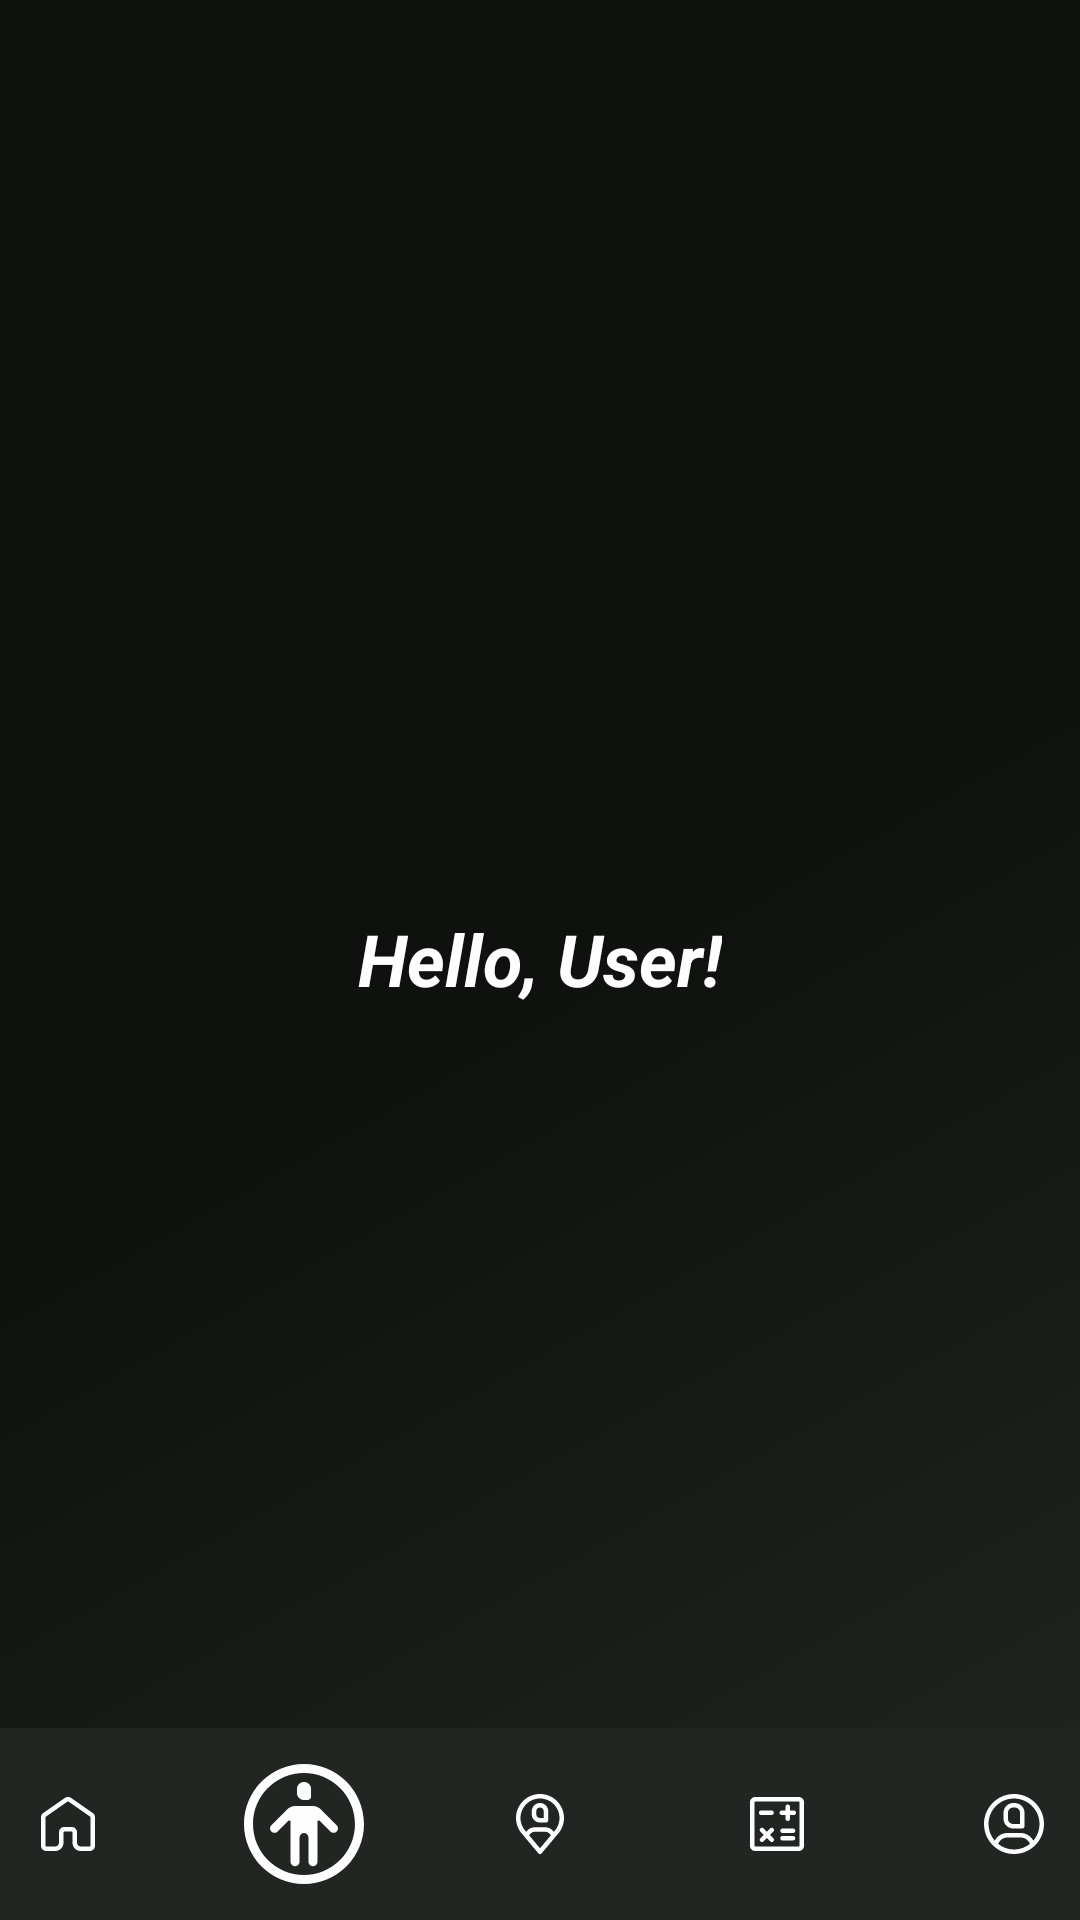

Write the Android layout XML for this screen, with the resource values it uses.
<!-- AndroidManifest.xml: application theme Theme.PasaFit -->
<!-- res/layout/activity_dashboard.xml -->
<?xml version="1.0" encoding="utf-8"?>
<androidx.constraintlayout.widget.ConstraintLayout xmlns:android="http://schemas.android.com/apk/res/android"
    xmlns:app="http://schemas.android.com/apk/res-auto"
    xmlns:tools="http://schemas.android.com/tools"
    android:layout_width="match_parent"
    android:layout_height="match_parent"
    android:background="@drawable/bg"
    tools:context=".Dashboard">

    <TextView
        android:id="@+id/textViewHelloMessage"
        android:layout_width="wrap_content"
        android:layout_height="wrap_content"
        android:text="@string/hello_dashboard"
        android:textColor="@color/white"
        android:textSize="24sp"
        android:textStyle="bold|italic"
        app:layout_constraintBottom_toBottomOf="parent"
        app:layout_constraintEnd_toEndOf="parent"
        app:layout_constraintStart_toStartOf="parent"
        app:layout_constraintTop_toTopOf="parent"
        app:layout_constraintVertical_bias="0.499" />

    <LinearLayout
        android:layout_width="410dp"
        android:layout_height="64dp"
        android:background="@color/eerie_black"
        android:orientation="horizontal"
        android:padding="8dp"
        app:layout_constraintBottom_toBottomOf="parent"
        app:layout_constraintEnd_toEndOf="parent"
        app:layout_constraintStart_toStartOf="parent"
        app:layout_constraintTop_toBottomOf="@id/textViewHelloMessage"
        app:layout_constraintVertical_bias="1.0">

        <ImageButton
            android:id="@+id/btn_dashboard_home"
            android:layout_width="0dp"
            android:layout_height="match_parent"
            android:layout_weight="1"
            android:background="?attr/selectableItemBackgroundBorderless"
            android:scaleType="centerInside"
            android:src="@drawable/system_regular_41_home"
            app:tint="@color/white" />

        <ImageButton
            android:id="@+id/btn_dashboard_exercises"
            android:layout_width="0dp"
            android:layout_height="match_parent"
            android:layout_weight="1"
            android:background="?attr/selectableItemBackgroundBorderless"
            android:scaleType="centerInside"
            android:src="@drawable/system_regular_199_attribution"
            app:tint="@color/white" />

        <ImageButton
            android:id="@+id/btn_dashboard_track"
            android:layout_width="0dp"
            android:layout_height="match_parent"
            android:layout_weight="1"
            android:background="?attr/selectableItemBackgroundBorderless"
            android:scaleType="centerInside"
            android:src="@drawable/system_regular_130_location_user"
            app:tint="@color/white" />

        <ImageButton
            android:id="@+id/btn_dashboard_calc"
            android:layout_width="0dp"
            android:layout_height="match_parent"
            android:layout_weight="1"
            android:background="?attr/selectableItemBackgroundBorderless"
            android:scaleType="centerInside"
            android:src="@drawable/system_regular_197_calculate"
            app:tint="@color/white" />

        <ImageButton
            android:id="@+id/btn_dashboard_profile"
            android:layout_width="0dp"
            android:layout_height="match_parent"
            android:layout_weight="1"
            android:background="?attr/selectableItemBackgroundBorderless"
            android:scaleType="centerInside"
            android:src="@drawable/system_regular_8_account"
            app:tint="@color/white" />

    </LinearLayout>

</androidx.constraintlayout.widget.ConstraintLayout>
<!-- resources referenced by this layout -->
<resources>
  <color name="eerie_black">#222622</color>
  <color name="white">#FDFDFD</color>
  <!-- drawable bg (drawable) -->
  <?xml version="1.0" encoding="utf-8"?>
  <selector xmlns:android="http://schemas.android.com/apk/res/android">
  
      <item>
          <shape>
              <gradient
                  android:angle="315"
                  android:startColor="@color/night"
                  android:centerColor="@color/night"
                  android:endColor="@color/eerie_black"
                  android:type="linear"/>
          </shape>
      </item>
  
  </selector>
  <!-- drawable system_regular_41_home (drawable) -->
  <vector xmlns:android="http://schemas.android.com/apk/res/android"
      android:width="24dp"
      android:height="24dp"
      android:viewportWidth="500"
      android:viewportHeight="500">
    <group>
      <clip-path
          android:pathData="M0,0h500v500H0z"/>
      <group>
        <clip-path
            android:pathData="M0,0h500v500H0z"/>
      </group>
      <group>
        <clip-path
            android:pathData="M0,0h500v500H0z"/>
      </group>
      <group>
        <clip-path
            android:pathData="M0,0h500v500H0z"/>
      </group>
      <group>
        <clip-path
            android:pathData="M0,0h500v500H0z"/>
        <path
            android:pathData="M421.85,173.75 L270.83,68.37c-12.5,-8.75 -29.16,-8.75 -41.66,0L78.15,173.75c-9.79,6.66 -15.62,17.93 -15.62,29.81v197.47c0,20 16.46,36.45 36.45,36.45h62.49c31.66,0 57.28,-25.62 57.28,-57.28v-72.9c0,-2.92 2.29,-5.21 5.21,-5.21h52.08c2.92,0 5.21,2.29 5.21,5.21V380.2c0,31.66 25.62,57.28 57.28,57.28h62.49c20,0 36.45,-16.46 36.45,-36.45V203.56c0,-11.87 -5.83,-23.14 -15.62,-29.81zM406.23,401.03c0,2.92 -2.29,5.21 -5.21,5.21h-62.49c-14.37,0 -26.04,-11.66 -26.04,-26.04v-72.9c0,-20 -16.46,-36.45 -36.45,-36.45h-52.08c-20,0 -36.45,16.46 -36.45,36.45V380.2c0,14.37 -11.66,26.04 -26.04,26.04h-62.49c-2.92,0 -5.21,-2.29 -5.21,-5.21V203.56c0,-1.67 0.83,-3.35 2.29,-4.39L247.09,93.97c1.87,-1.25 4.17,-1.25 6.04,0l151.02,105.19c1.46,1.04 2.29,2.52 2.29,4.39v197.47h-0.21z"
            android:fillColor="#FDFDFD"/>
      </group>
      <group>
        <clip-path
            android:pathData="M0,0h500v500H0z"/>
        <group>
          <clip-path
              android:pathData="M154,10.32h-296v210h296v-210"/>
        </group>
      </group>
    </group>
  </vector>
  <string name="hello_dashboard">Hello, User!</string>
  <style name="Theme.PasaFit" parent="Theme.MaterialComponents.DayNight.NoActionBar">
          
          <item name="colorPrimary">@color/purple_500</item>
          <item name="colorPrimaryVariant">@color/purple_700</item>
          <item name="colorOnPrimary">@color/white</item>
          
          <item name="colorSecondary">@color/teal_200</item>
          <item name="colorSecondaryVariant">@color/teal_700</item>
          <item name="colorOnSecondary">@color/black</item>
          
          <item name="android:statusBarColor">?attr/colorPrimaryVariant</item>
          
      </style>
  <color name="night">#0E110E</color>
  <color name="purple_500">#FF6200EE</color>
  <color name="purple_700">#FF3700B3</color>
  <color name="teal_200">#FF03DAC5</color>
  <color name="teal_700">#FF018786</color>
  <color name="black">#FF000000</color>
</resources>
